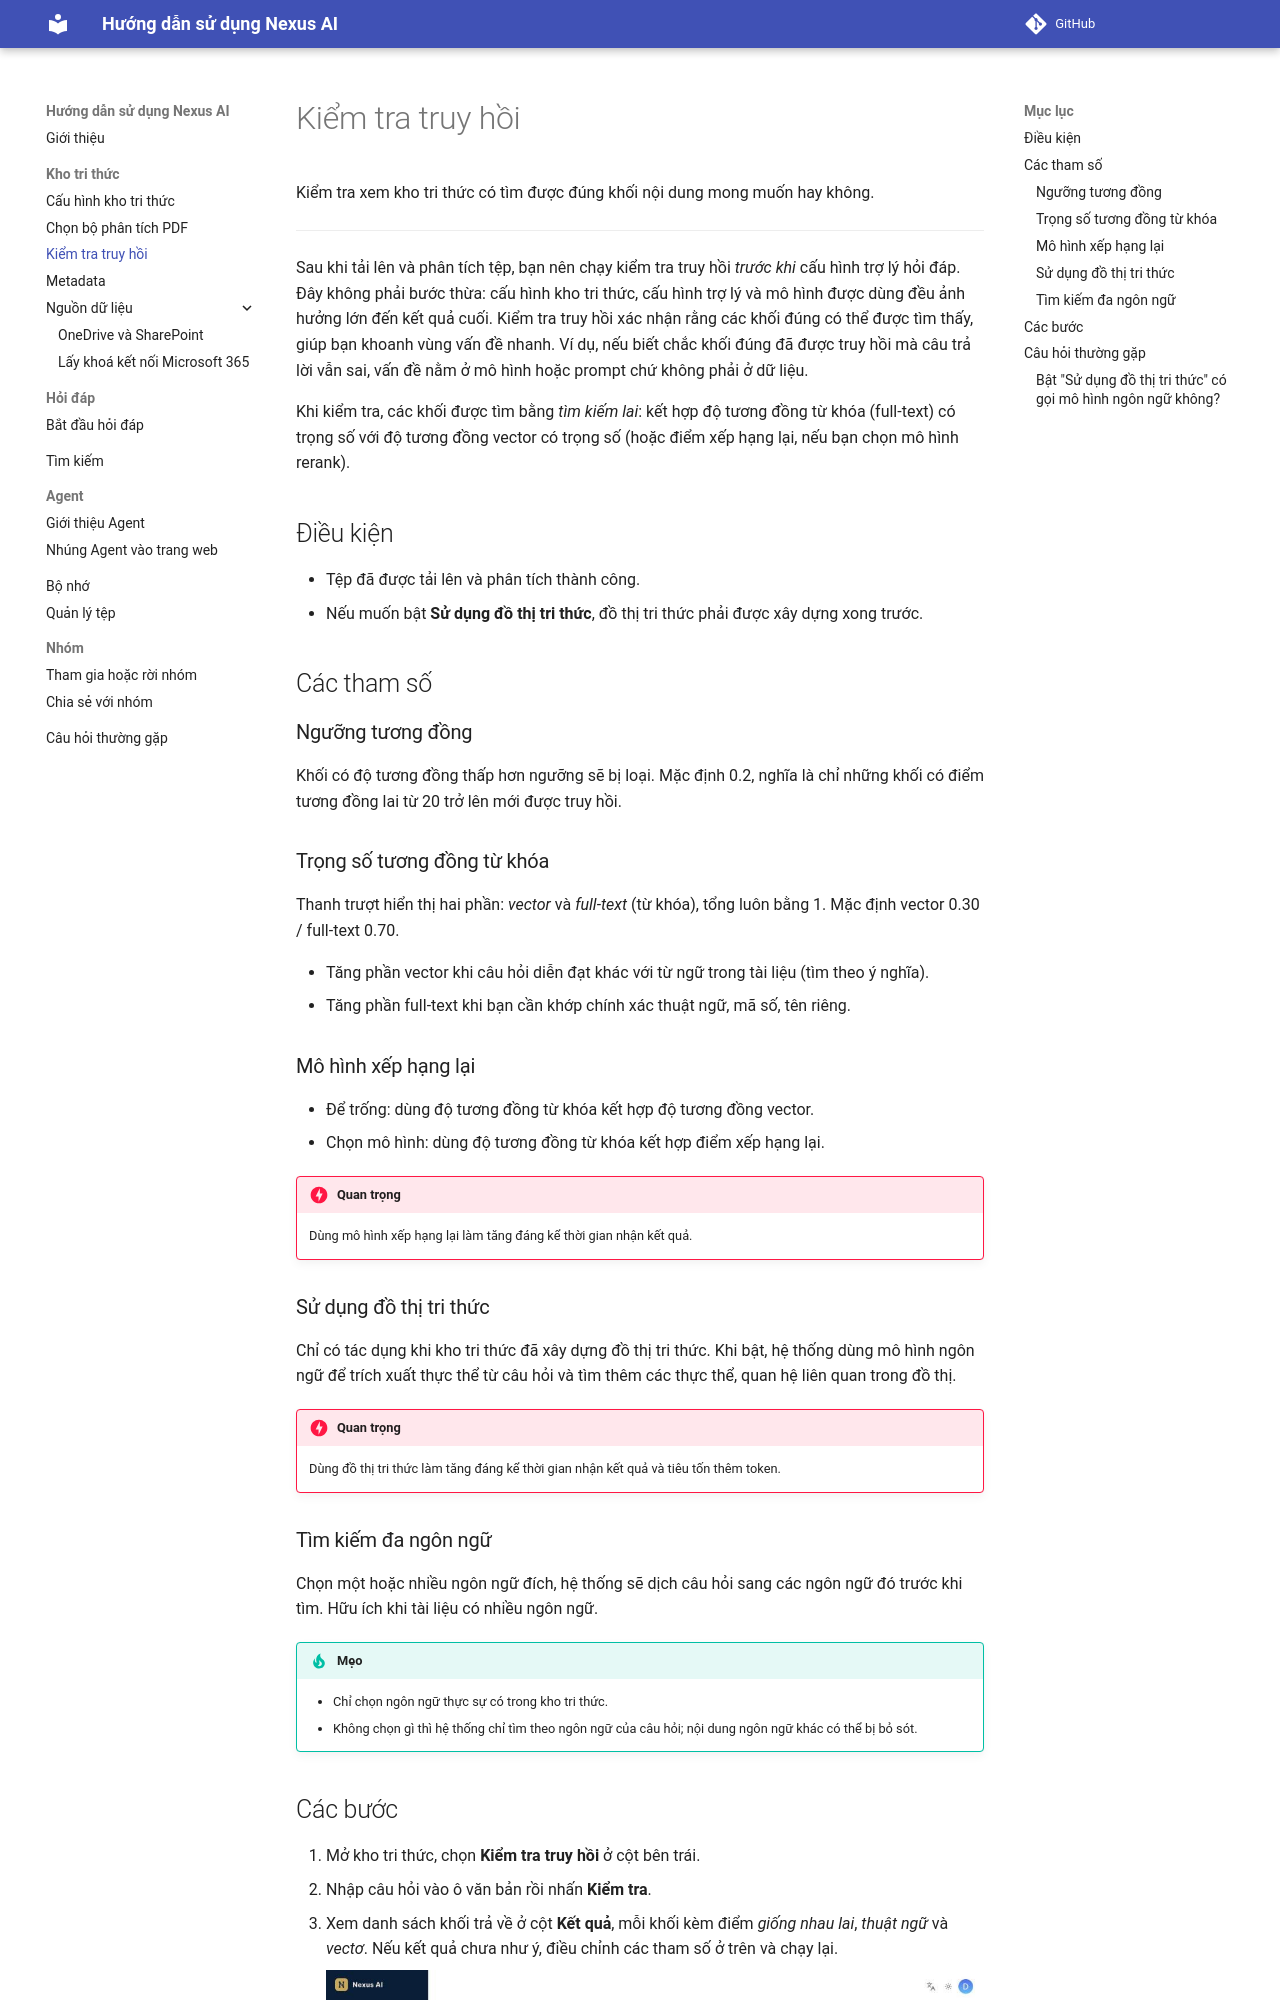

repository: dale-lee/nexus-ai-docs · page: kho-tri-thuc/kiem-tra-truy-hoi/index.html · generator: mkdocs

<!-- upstream: docs/guides/dataset/run_retrieval_test.md @ 91f7edf -->

# Kiểm tra truy hồi

Kiểm tra xem kho tri thức có tìm được đúng khối nội dung mong muốn hay không.

---

Sau khi tải lên và phân tích tệp, bạn nên chạy kiểm tra truy hồi *trước khi* cấu hình trợ lý hỏi đáp. Đây không phải bước thừa: cấu hình kho tri thức, cấu hình trợ lý và mô hình được dùng đều ảnh hưởng lớn đến kết quả cuối. Kiểm tra truy hồi xác nhận rằng các khối đúng có thể được tìm thấy, giúp bạn khoanh vùng vấn đề nhanh. Ví dụ, nếu biết chắc khối đúng đã được truy hồi mà câu trả lời vẫn sai, vấn đề nằm ở mô hình hoặc prompt chứ không phải ở dữ liệu.

Khi kiểm tra, các khối được tìm bằng *tìm kiếm lai*: kết hợp độ tương đồng từ khóa (full-text) có trọng số với độ tương đồng vector có trọng số (hoặc điểm xếp hạng lại, nếu bạn chọn mô hình rerank).

## Điều kiện

- Tệp đã được tải lên và phân tích thành công.
- Nếu muốn bật **Sử dụng đồ thị tri thức**, đồ thị tri thức phải được xây dựng xong trước.

## Các tham số

### Ngưỡng tương đồng

Khối có độ tương đồng thấp hơn ngưỡng sẽ bị loại. Mặc định 0.2, nghĩa là chỉ những khối có điểm tương đồng lai từ 20 trở lên mới được truy hồi.

### Trọng số tương đồng từ khóa

Thanh trượt hiển thị hai phần: *vector* và *full-text* (từ khóa), tổng luôn bằng 1. Mặc định vector 0.30 / full-text 0.70.

- Tăng phần vector khi câu hỏi diễn đạt khác với từ ngữ trong tài liệu (tìm theo ý nghĩa).
- Tăng phần full-text khi bạn cần khớp chính xác thuật ngữ, mã số, tên riêng.

### Mô hình xếp hạng lại

- Để trống: dùng độ tương đồng từ khóa kết hợp độ tương đồng vector.
- Chọn mô hình: dùng độ tương đồng từ khóa kết hợp điểm xếp hạng lại.

!!! danger "Quan trọng"
    Dùng mô hình xếp hạng lại làm tăng đáng kể thời gian nhận kết quả.

### Sử dụng đồ thị tri thức

Chỉ có tác dụng khi kho tri thức đã xây dựng đồ thị tri thức. Khi bật, hệ thống dùng mô hình ngôn ngữ để trích xuất thực thể từ câu hỏi và tìm thêm các thực thể, quan hệ liên quan trong đồ thị.

!!! danger "Quan trọng"
    Dùng đồ thị tri thức làm tăng đáng kể thời gian nhận kết quả và tiêu tốn thêm token.
